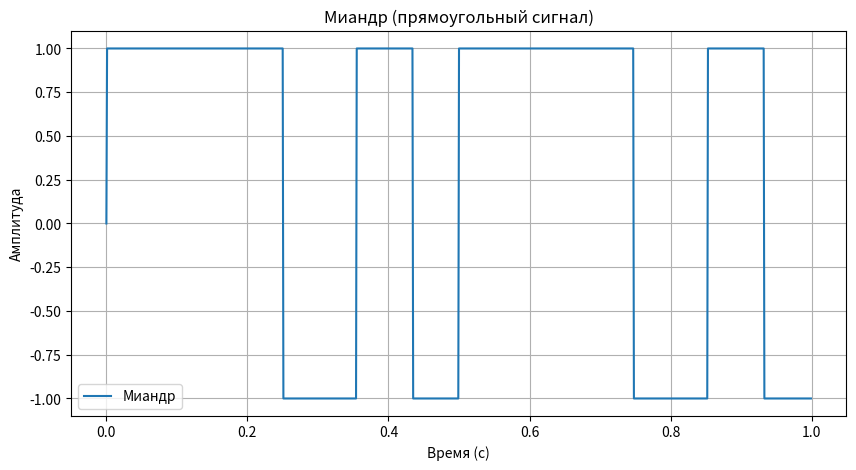

Here is the Python script that generated this plot:
import numpy as np
import matplotlib.pyplot as plt

x_values = np.linspace(0, 40 * np.pi, 1000) 
y_values = np.sin(x_values + np.pi)         
fft_values = np.fft.fft(y_values)            
amplitude = np.abs(fft_values)             
frequency = np.fft.fftfreq(len(x_values), x_values[1] - x_values[0])
sampling_rate = 1000   # Гц
duration = 1 # Время
positive_freqs = frequency[:len(frequency)//2] + 5  
positive_amplitude = amplitude[:len(amplitude)//2]
"""
plt.figure(figsize=(12, 6))
plt.plot(x_values, y_values, linewidth=2, color='blue')  
plt.title('График функции синуса от 0 до 40π')
plt.xlabel('x')
plt.ylabel('sin(x)')
plt.grid(True)
plt.show()
"""
"""
plt.figure(figsize=(12, 6))
plt.plot(positive_freqs, positive_amplitude, linewidth=2, color='red')
plt.title('Спектр частот (Быстрое преобразование Фурье)')
plt.xlabel('Частота')
plt.ylabel('Амплитуда')
plt.grid(True)
plt.show()
"""
time = np.linspace(0, duration, int(sampling_rate * duration), endpoint=False)
square_wave = np.sign(np.sin(2 * np.pi * frequency * time))

plt.figure(figsize=(10, 5))
plt.plot(time, square_wave, label='Миандр')
plt.title('Миандр (прямоугольный сигнал)')
plt.xlabel('Время (с)')
plt.ylabel('Амплитуда')
plt.grid(True)
plt.legend()
plt.show()
